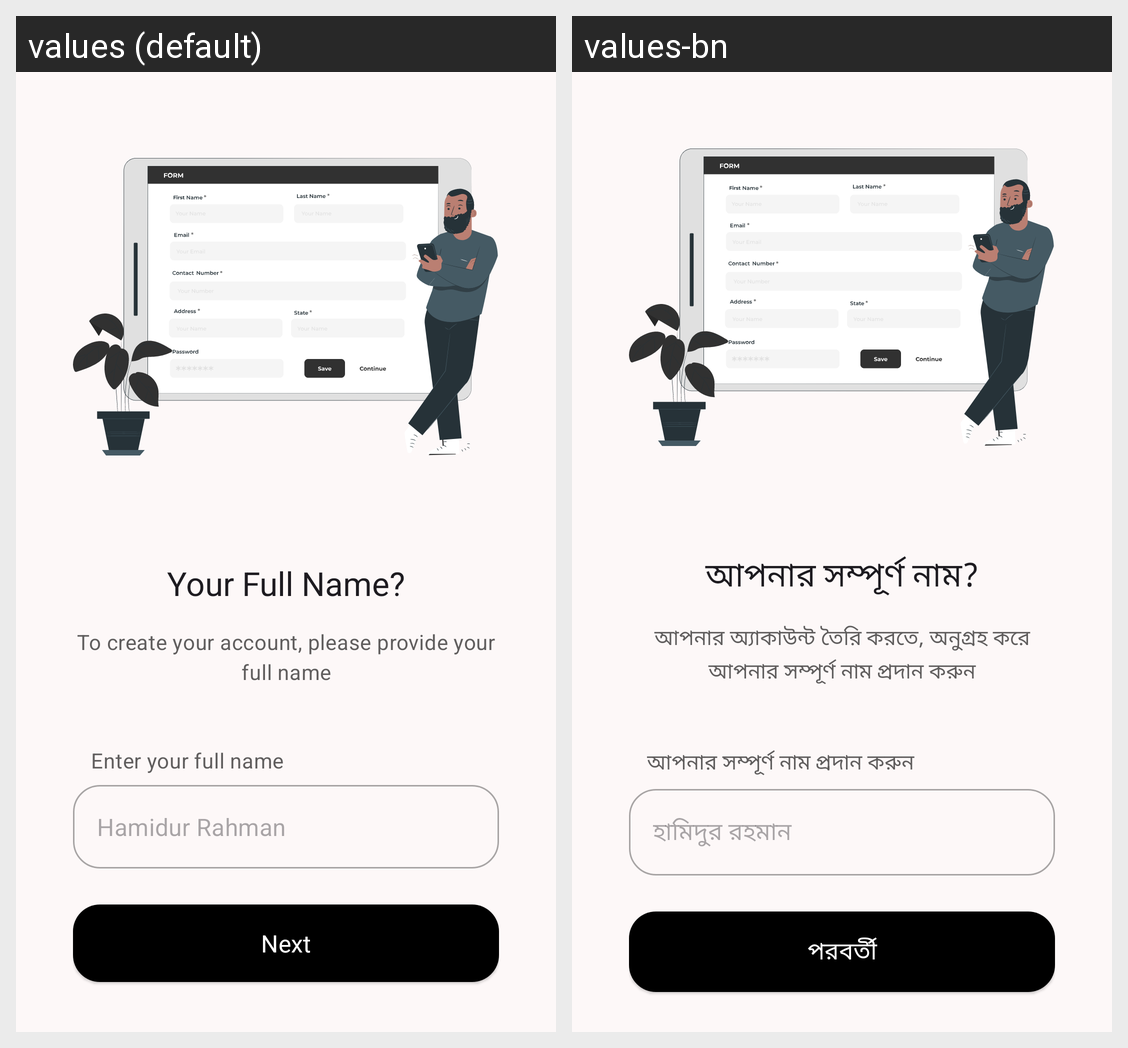

This grid shows one Android layout under two languages. Give, for every string resource on the screen, its name, the default text and each shown locale's text.
Android screen res/layout/fragment_name_input.xml rendered under 2 locales, left to right: values (default), values-bn. Device: Nexus 5 (rendered at 1080×1920; each locale shown at half size, 540×960, under a caption strip naming it); theme AppTheme.
Strings drawn on this screen, with the default value and each locale's value (text and hints the layout hard-codes, and strings that could not be matched under every locale, appear in the picture but are not listed):

registration_page_name_title_text
  values: Your Full Name?
  values-bn: আপনার সম্পূর্ণ নাম?

registration_page_name_instruction_text
  values: To create your account, please provide your full name
  values-bn: আপনার অ্যাকাউন্ট তৈরি করতে, অনুগ্রহ করে আপনার সম্পূর্ণ নাম প্রদান করুন

registration_page_enter_full_name_instruction
  values: Enter your full name
  values-bn: আপনার সম্পূর্ণ নাম প্রদান করুন

text_name_placeholder
  values: Hamidur Rahman
  values-bn: হামিদুর রহমান

next
  values: Next
  values-bn: পরবর্তী
